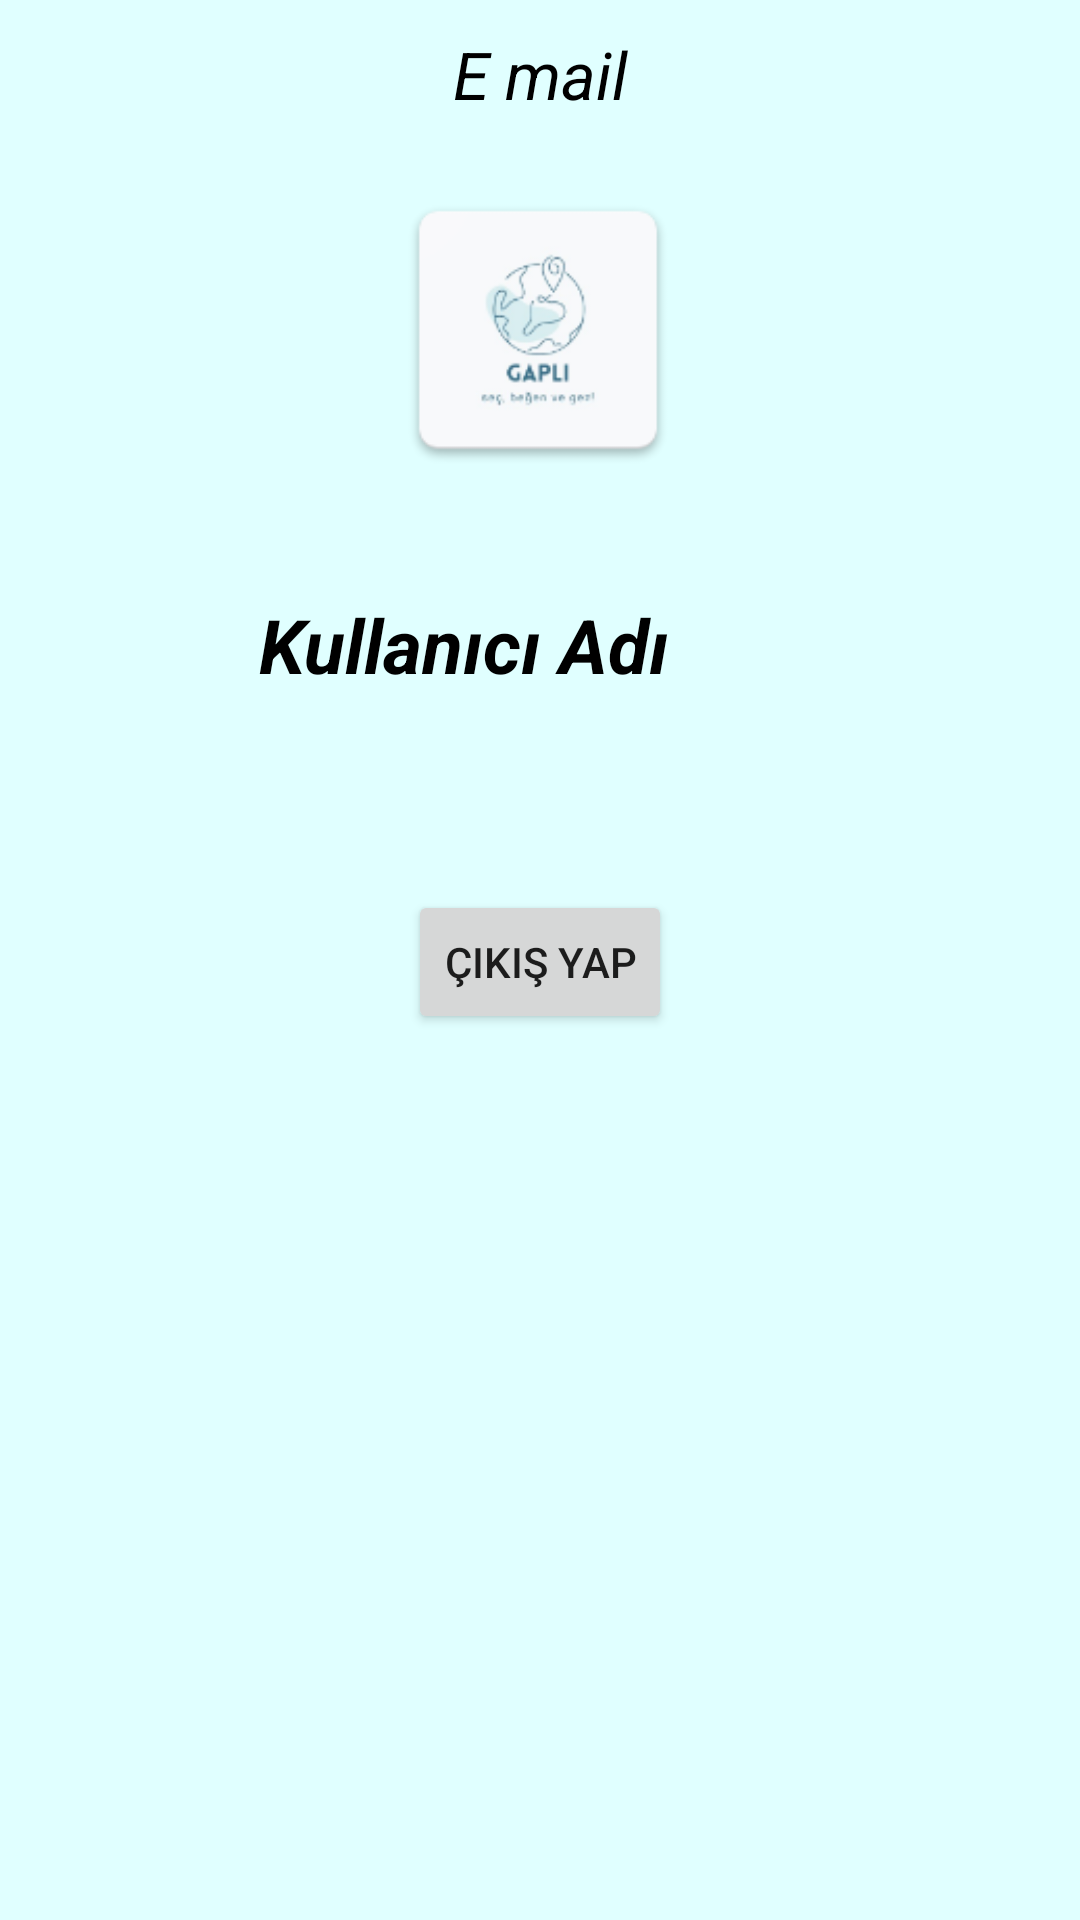

Layout XML and referenced resources for this Android screen:
<!-- AndroidManifest.xml: application theme Theme.GAPLI -->
<!-- res/layout/activity_profile.xml -->
<?xml version="1.0" encoding="utf-8"?>
<androidx.constraintlayout.widget.ConstraintLayout xmlns:android="http://schemas.android.com/apk/res/android"
    xmlns:app="http://schemas.android.com/apk/res-auto"
    xmlns:tools="http://schemas.android.com/tools"
    android:layout_width="match_parent"
    android:layout_height="match_parent"
    android:background="@color/background"
    tools:context=".Screen.Profile">


    <ImageView
        android:id="@+id/imageView2"
        android:layout_width="100dp"
        android:layout_height="100dp"
        android:layout_marginTop="60dp"
        app:layout_constraintEnd_toEndOf="parent"
        app:layout_constraintHorizontal_bias="0.498"
        app:layout_constraintStart_toStartOf="parent"
        app:layout_constraintTop_toTopOf="parent"
        app:srcCompat="@mipmap/mipmap" />

    <LinearLayout
        android:layout_width="match_parent"
        android:layout_height="wrap_content"
        android:layout_marginTop="28dp"
        android:orientation="horizontal"
        android:gravity="center"
        app:layout_constraintEnd_toEndOf="parent"
        app:layout_constraintStart_toStartOf="parent"
        app:layout_constraintTop_toBottomOf="@+id/imageView2"
        >

        <TextView
            android:id="@+id/Name"
            android:layout_width="wrap_content"
            android:layout_height="wrap_content"
            android:text="Kullanıcı Adı"
            android:padding="10dp"
            android:textColor="@color/black"
            android:textStyle="bold|italic"
            android:textSize="25dp"
            />

        <ImageView
            android:id="@+id/edit"
            android:layout_width="50dp"
            android:layout_height="50dp"
            app:srcCompat="@drawable/edit" />



    </LinearLayout>


    <TextView
        android:id="@+id/Email"
        android:layout_width="wrap_content"
        android:layout_height="wrap_content"
        android:layout_marginTop="44dp"
        android:padding="10dp"
        android:text="E mail"
        android:textColor="@color/black"
        android:textStyle="normal|italic"
        android:textSize="22dp"
        app:layout_constraintEnd_toEndOf="parent"
        app:layout_constraintStart_toStartOf="parent"
        app:layout_constraintTop_toBottomOf="@+id/Name" />

    <Button
        android:id="@+id/LogOut"
        android:layout_width="wrap_content"
        android:layout_height="wrap_content"
        android:layout_marginBottom="48dp"
        android:text="Çıkış Yap"
        app:layout_constraintBottom_toBottomOf="parent"
        app:layout_constraintEnd_toEndOf="parent"
        app:layout_constraintStart_toStartOf="parent"
        app:layout_constraintTop_toBottomOf="@+id/Email" />


</androidx.constraintlayout.widget.ConstraintLayout>
<!-- resources referenced by this layout -->
<resources>
  <color name="background">#ffE0ffff</color>
  <color name="black">#FF000000</color>
  <!-- mipmap mipmap: png bitmap (mipmap-hdpi, 3458 bytes) -->
  <style name="Theme.GAPLI" parent="Theme.MaterialComponents.DayNight.NoActionBar">
          
          <item name="colorPrimary">@color/purple_500</item>
          <item name="colorPrimaryVariant">@color/purple_700</item>
          <item name="colorOnPrimary">@color/white</item>
          
          <item name="colorSecondary">@color/teal_200</item>
          <item name="colorSecondaryVariant">@color/teal_700</item>
          <item name="colorOnSecondary">@color/black</item>
          
          <item name="android:statusBarColor" tools:targetApi="l">?attr/colorPrimaryVariant</item>
          
      </style>
  <color name="purple_500">#FF6200EE</color>
  <color name="purple_700">#FF3700B3</color>
  <color name="white">#FFFFFFFF</color>
  <color name="teal_200">#FF03DAC5</color>
  <color name="teal_700">#FF018786</color>
</resources>
